Image classification data set "dataset" (MasieroGiacomo/Project on GitHub). Class labels (2): human, not human.

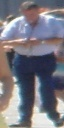
Label: human

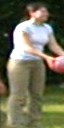
Label: human

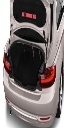
Label: not human

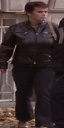
Label: human

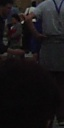
Label: not human

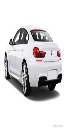
Label: not human
